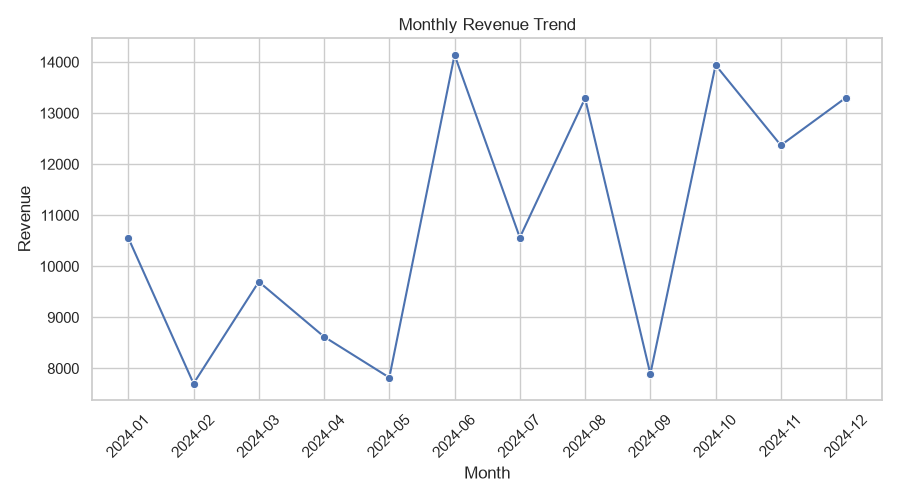

The data file committed next to this chart (first rows):
month, revenue
2024-01, 10557
2024-02, 7704
2024-03, 9697
2024-04, 8621
2024-05, 7821
2024-06, 14140
2024-07, 10563
2024-08, 13289
2024-09, 7892
2024-10, 13940
2024-11, 12369
2024-12, 13305
